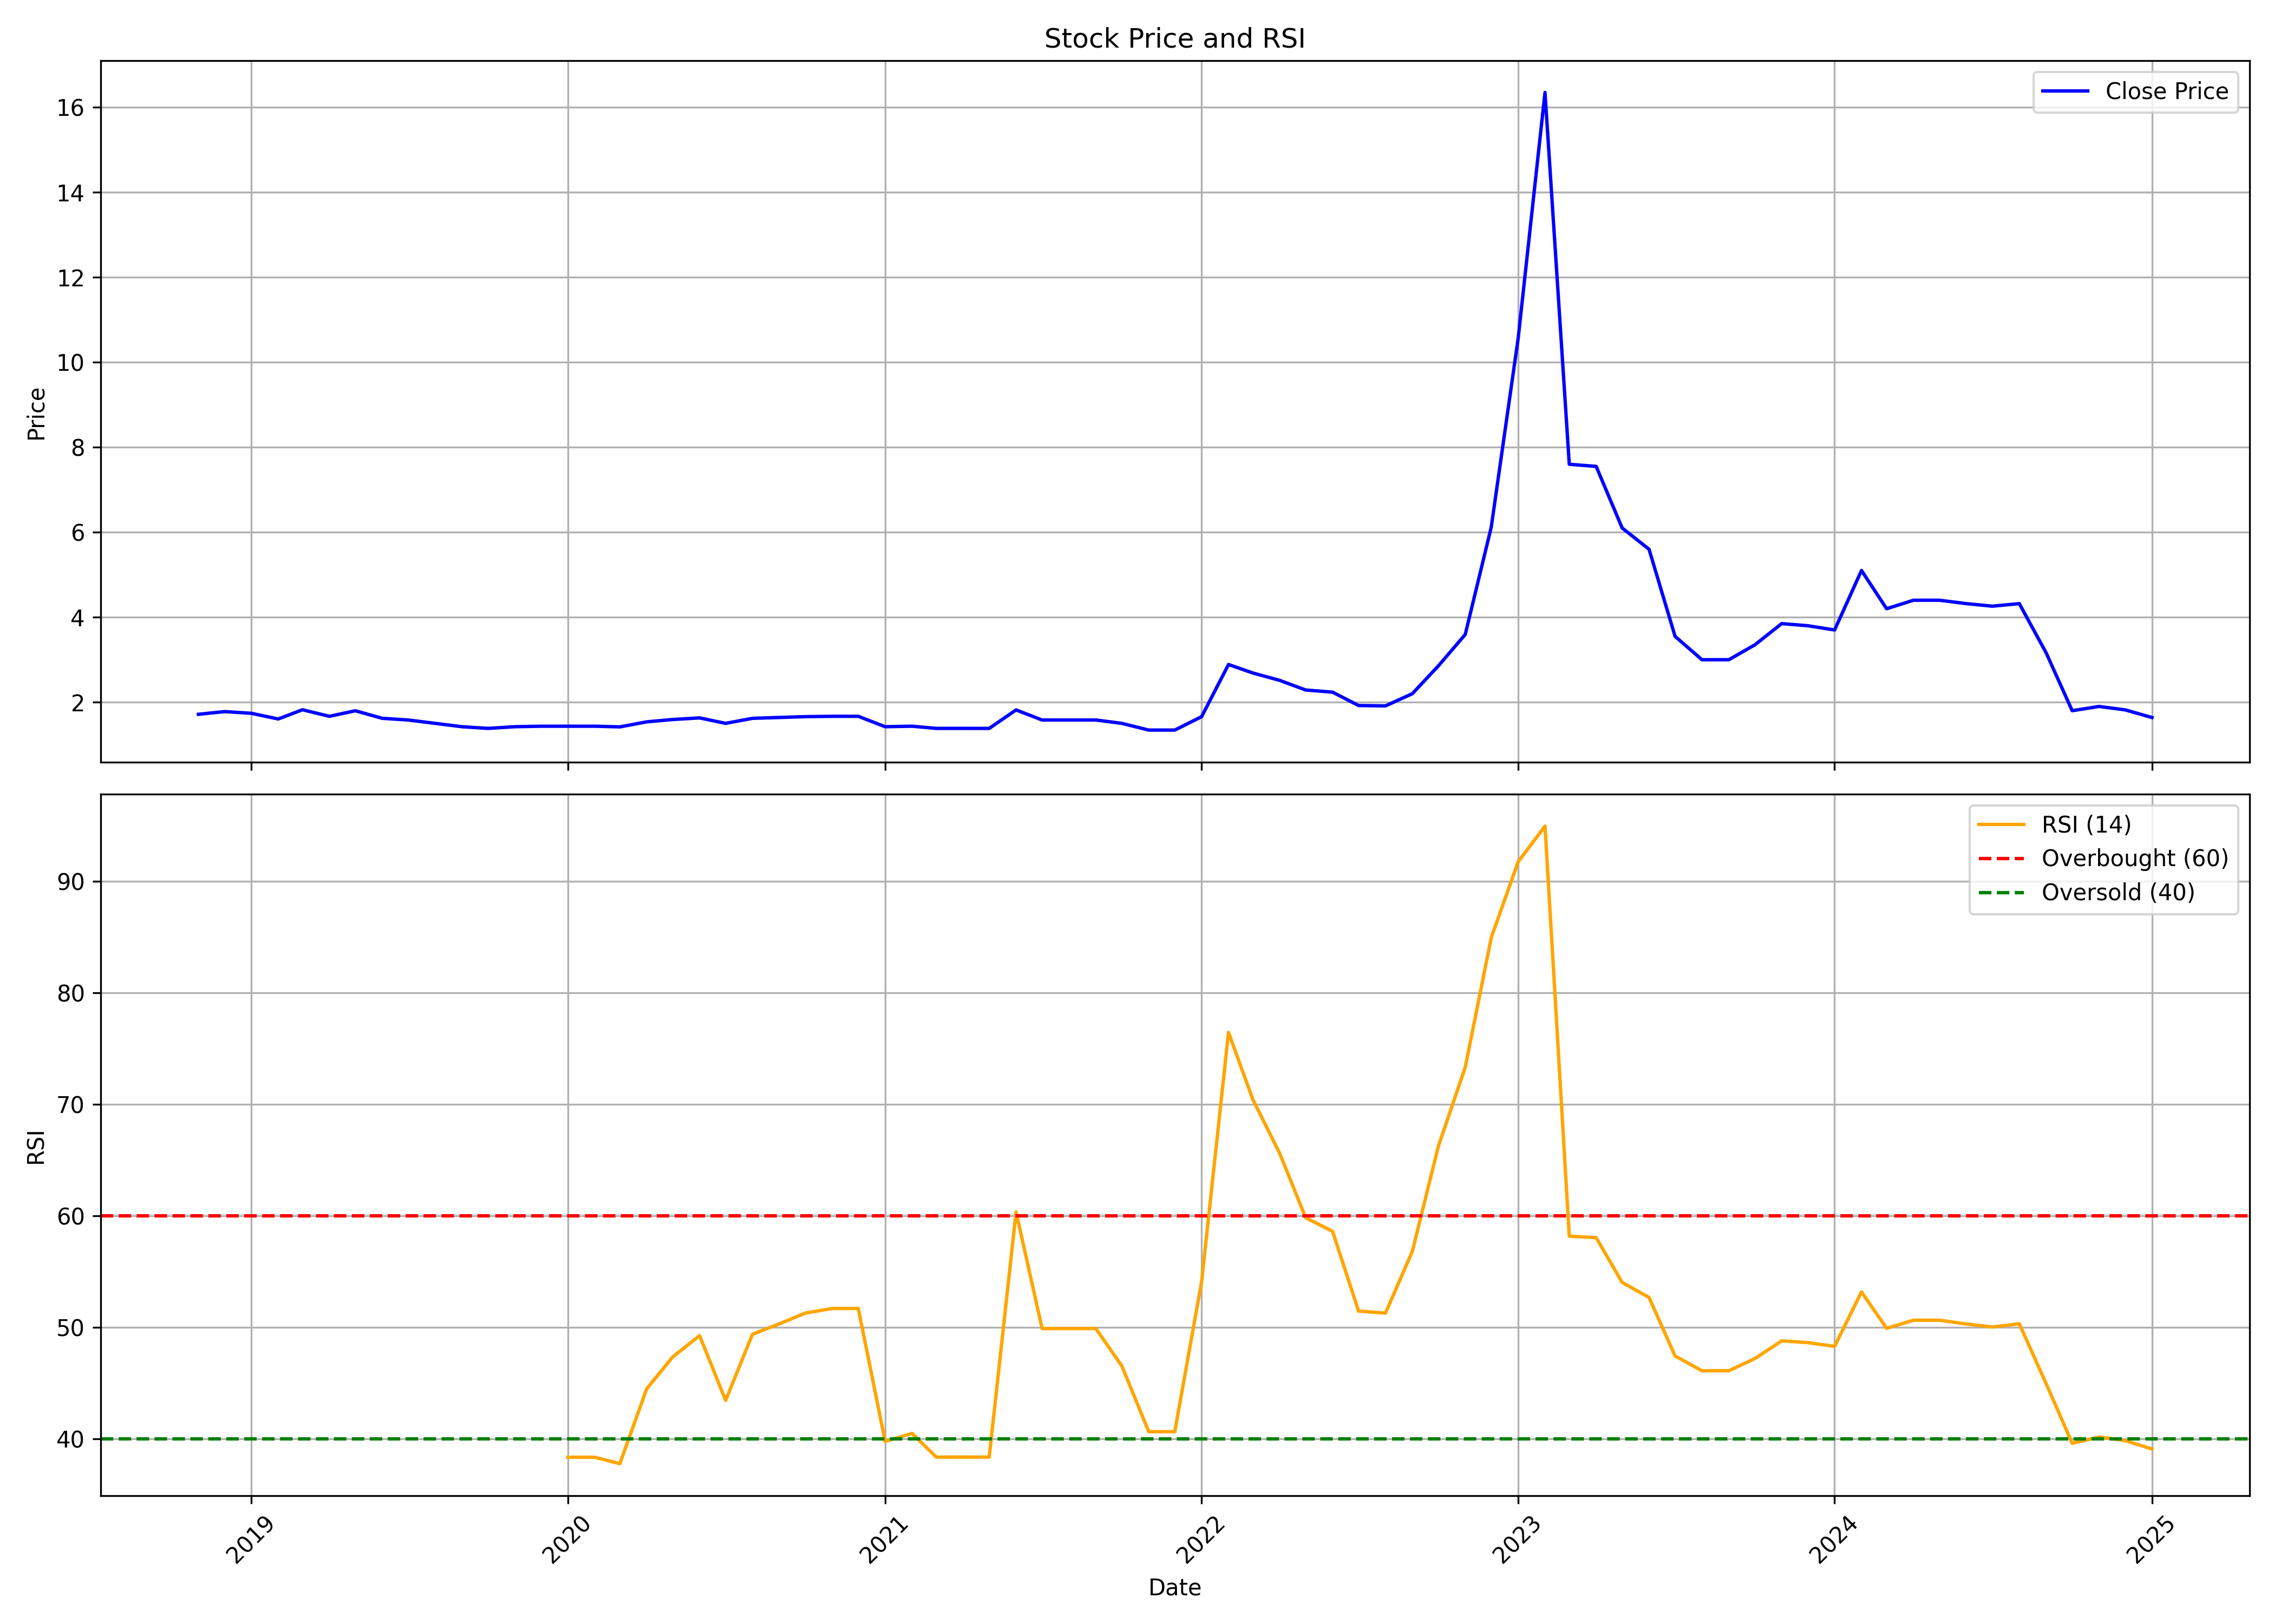

The table this chart was drawn from, first rows:
, Unnamed: 0.1, Unnamed: 0, date, symbol, open, high, low, close, volume, rsi
0, 0, 0, 2018-11-01, VINNY, 1.779, 1.779, 1.708, 1.715, 2884200, 
1, 1, 1, 2018-12-01, VINNY, 1.715, 1.779, 1.7, 1.779, 379500, 
2, 2, 2, 2019-01-01, VINNY, 1.779, 1.858, 1.702, 1.739, 1214400, 
3, 3, 3, 2019-02-01, VINNY, 1.739, 1.739, 1.605, 1.605, 75900, 
4, 4, 4, 2019-03-01, VINNY, 1.605, 1.828, 1.605, 1.822, 455400, 
5, 5, 5, 2019-04-01, VINNY, 1.822, 1.822, 1.66, 1.668, 151800, 
6, 6, 6, 2019-05-01, VINNY, 1.668, 1.798, 1.502, 1.798, 379500, 
7, 7, 7, 2019-06-01, VINNY, 1.798, 1.798, 1.423, 1.621, 1897500, 
8, 8, 8, 2019-07-01, VINNY, 1.581, 1.632, 1.581, 1.581, 607200, 
9, 9, 9, 2019-08-01, VINNY, 1.581, 1.581, 1.502, 1.502, 151800, 
10, 10, 10, 2019-09-01, VINNY, 1.502, 1.502, 1.423, 1.423, 75900, 
11, 11, 11, 2019-10-01, VINNY, 1.423, 1.443, 1.383, 1.383, 2125200, 
12, 12, 12, 2019-11-01, VINNY, 1.383, 1.581, 1.304, 1.423, 1593900, 
13, 13, 13, 2019-12-01, VINNY, 1.423, 1.522, 1.423, 1.435, 227700, 
14, 14, 14, 2020-01-01, VINNY, 1.435, 1.435, 1.435, 1.435, 0, 38.36
15, 15, 15, 2020-02-01, VINNY, 1.435, 1.435, 1.435, 1.435, 0, 38.36
16, 16, 16, 2020-03-01, VINNY, 1.435, 1.494, 1.3, 1.419, 531300, 37.79
17, 17, 17, 2020-04-01, VINNY, 1.419, 1.538, 1.419, 1.538, 151800, 44.5
18, 18, 18, 2020-05-01, VINNY, 1.538, 1.593, 1.538, 1.593, 227700, 47.36
19, 19, 19, 2020-06-01, VINNY, 1.423, 1.7, 1.423, 1.63, 4857600, 49.27
20, 20, 20, 2020-07-01, VINNY, 1.64, 1.64, 1.502, 1.502, 607200, 43.46
21, 21, 21, 2020-08-01, VINNY, 1.502, 1.7, 1.502, 1.621, 1442100, 49.39
22, 22, 22, 2020-09-01, VINNY, 1.621, 1.64, 1.423, 1.64, 1138500, 50.32
23, 23, 23, 2020-10-01, VINNY, 1.64, 1.66, 1.64, 1.66, 1214400, 51.29
24, 24, 24, 2020-11-01, VINNY, 1.668, 1.676, 1.668, 1.668, 759000, 51.7
25, 25, 25, 2020-12-01, VINNY, 1.668, 1.668, 1.668, 1.668, 0, 51.7
26, 26, 26, 2021-01-01, VINNY, 1.668, 1.678, 1.344, 1.423, 2732400, 39.78
27, 27, 27, 2021-02-01, VINNY, 1.423, 1.435, 1.423, 1.435, 1442100, 40.5
28, 28, 28, 2021-03-01, VINNY, 1.435, 1.435, 1.383, 1.383, 759000, 38.37
29, 29, 29, 2021-04-01, VINNY, 1.383, 1.383, 1.383, 1.383, 0, 38.37
30, 30, 30, 2021-05-01, VINNY, 1.383, 1.383, 1.383, 1.383, 0, 38.37
31, 31, 31, 2021-06-01, VINNY, 1.304, 1.818, 1.304, 1.818, 5313000, 60.36
32, 32, 32, 2021-07-01, VINNY, 1.818, 1.818, 1.581, 1.581, 151800, 49.9
33, 33, 33, 2021-08-01, VINNY, 1.581, 1.581, 1.581, 1.581, 0, 49.9
34, 34, 34, 2021-09-01, VINNY, 1.581, 1.581, 1.581, 1.581, 0, 49.9
35, 35, 35, 2021-10-01, VINNY, 1.581, 1.581, 1.502, 1.502, 75900, 46.54
36, 36, 36, 2021-11-01, VINNY, 1.502, 1.502, 1.344, 1.344, 227700, 40.65
37, 37, 37, 2021-12-01, VINNY, 1.344, 1.344, 1.344, 1.344, 0, 40.65
38, 38, 38, 2022-01-01, VINNY, 1.344, 1.877, 1.146, 1.66, 3036000, 54.12
39, 39, 39, 2022-02-01, VINNY, 1.66, 3.065, 1.423, 2.887, 7893600, 76.45
40, 40, 40, 2022-03-01, VINNY, 2.887, 2.887, 2.668, 2.688, 4022700, 70.45
41, 41, 41, 2022-04-01, VINNY, 2.688, 2.929, 2.514, 2.514, 834900, 65.61
42, 42, 42, 2022-05-01, VINNY, 2.514, 2.638, 2.065, 2.287, 10474200, 59.84
43, 43, 43, 2022-06-01, VINNY, 2.287, 2.478, 2.174, 2.237, 910800, 58.62
44, 44, 44, 2022-07-01, VINNY, 2.237, 2.237, 1.922, 1.922, 607200, 51.47
45, 45, 45, 2022-08-01, VINNY, 1.922, 1.922, 1.826, 1.913, 227700, 51.28
46, 46, 46, 2022-09-01, VINNY, 1.913, 2.559, 1.913, 2.2, 986700, 56.82
47, 47, 47, 2022-10-01, VINNY, 2.2, 3.083, 2.2, 2.854, 15635400, 66.24
48, 48, 48, 2022-11-01, VINNY, 2.996, 3.754, 2.996, 3.593, 6162781, 73.33
49, 49, 49, 2022-12-01, VINNY, 4.157, 6.302, 3.793, 6.12, 12901505, 84.95
50, 50, 50, 2023-01-01, VINNY, 6.391, 10.55, 6.198, 10.55, 19291641, 91.75
51, 51, 51, 2023-02-01, VINNY, 10.96, 16.8, 10.12, 16.35, 20770089, 94.95
52, 52, 52, 2023-03-01, VINNY, 15.55, 16.2, 7.6, 7.6, 10040652, 58.19
53, 53, 53, 2023-04-01, VINNY, 7.25, 8.6, 6.6, 7.55, 3847774, 58.05
54, 54, 54, 2023-05-01, VINNY, 7.55, 7.6, 6.1, 6.1, 3207591, 54.04
55, 55, 55, 2023-06-01, VINNY, 6.05, 6.45, 5.3, 5.6, 7795923, 52.68
56, 56, 56, 2023-07-01, VINNY, 5.65, 5.65, 3.3, 3.55, 14924024, 47.44
57, 57, 57, 2023-08-01, VINNY, 3.55, 3.65, 2.45, 3.0, 22609802, 46.12
58, 58, 58, 2023-09-01, VINNY, 3.05, 3.15, 2.9, 3.0, 2901896, 46.12
59, 59, 59, 2023-10-01, VINNY, 3.0, 3.85, 3.0, 3.35, 24169140, 47.21
... 15 more rows
